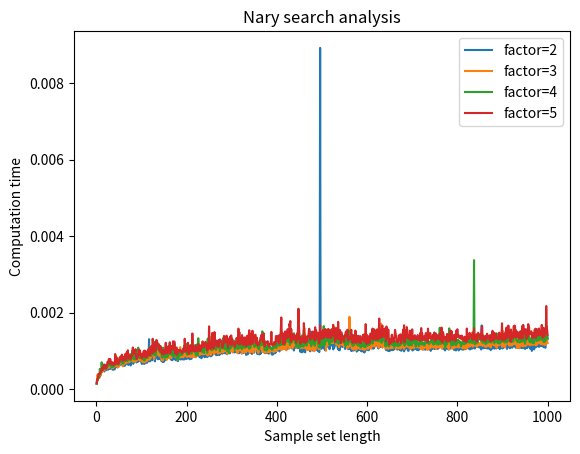

Source code (Python):
import random
import matplotlib.pyplot as plt
import time


class TimeMetricsDecorator:

    _publisher = None

    @staticmethod
    def timed(metric_identifier):
        def wrap(func):
            def decorated_function(*args):
                time1 = time.time()
                ret = func(*args)
                time2 = time.time()
                if TimeMetricsDecorator._publisher is not None:
                    TimeMetricsDecorator._publisher.publish(metric_identifier, args, (time2 - time1) * 1000.0)
                return ret
            return decorated_function
        return wrap

    @staticmethod
    def register_publisher(metric_publisher):
        TimeMetricsDecorator._publisher = metric_publisher


class NarySearch:

    def __init__(self, factor):
        self.factor = factor

    @TimeMetricsDecorator.timed('factor')
    def search(self, target, sorted_input):

        if len(sorted_input) < 1:
            return -1

        lower_bound = 0
        upper_bound = len(sorted_input) - 1
        while lower_bound < upper_bound:
            candidate_index = lower_bound + int((upper_bound - lower_bound)/self.factor)
            if sorted_input[candidate_index] == target:
                return candidate_index
            if target < sorted_input[candidate_index]:
                upper_bound = candidate_index - 1 if candidate_index > 0 else candidate_index
            if target > sorted_input[candidate_index]:
                lower_bound = candidate_index + 1 if candidate_index < len(sorted_input) else candidate_index
        if lower_bound == upper_bound and target == sorted_input[lower_bound]:
            return lower_bound
        return -1


class NarySearchListPublisher:

    def __init__(self):
        self.datapoint_holders = {}

    def publish(self, metric_identifier, func_args, computation_time):
        x_value = len(func_args[2])
        dimension_handle = self.metric_handle_generator(metric_identifier, getattr(func_args[0], metric_identifier))
        if dimension_handle not in self.datapoint_holders:
            self.datapoint_holders[dimension_handle] = {}
        factor_datapoints = self.datapoint_holders[dimension_handle]
        if x_value in factor_datapoints:
            factor_datapoints[x_value].append(computation_time)
        else:
            factor_datapoints[x_value] = [computation_time]

    def metric_handle_generator(self, dimension_handle, dimension_value):
        return "{}={}".format(dimension_handle, dimension_value)


def execute_anaylsis_suite():
    # Pre-loading NarySearch objects
    nary_search_instances = [NarySearch(factor) for factor in range(0, 10)]

    # Initiating visualizations
    publisher = NarySearchListPublisher()
    TimeMetricsDecorator.register_publisher(publisher)

    complete_set = range(-1000000, 1000001)
    for sample_len in range(1, 1001):
        sample_set = sorted(random.sample(complete_set, sample_len))
        for exp in range(0, 100):
            target = sample_set[random.randrange(0, sample_len)]
            for factor in range(2, 6):
                nary_search_instances[factor].search(target, sample_set)

    return publisher.datapoint_holders


for factor, datapoints in execute_anaylsis_suite().items():
    x_datapoints = []
    y_datapoints = []
    for key, value in datapoints.items():
        aggregated_value = 0
        for v in value:
            aggregated_value += v
        aggregated_value = aggregated_value/len(value)
        x_datapoints.append(key)
        y_datapoints.append(aggregated_value)
    plt.plot(x_datapoints, y_datapoints, label=factor)

plt.xlabel("Sample set length")
plt.ylabel("Computation time")
plt.title("Nary search analysis")
plt.legend()
plt.show()

